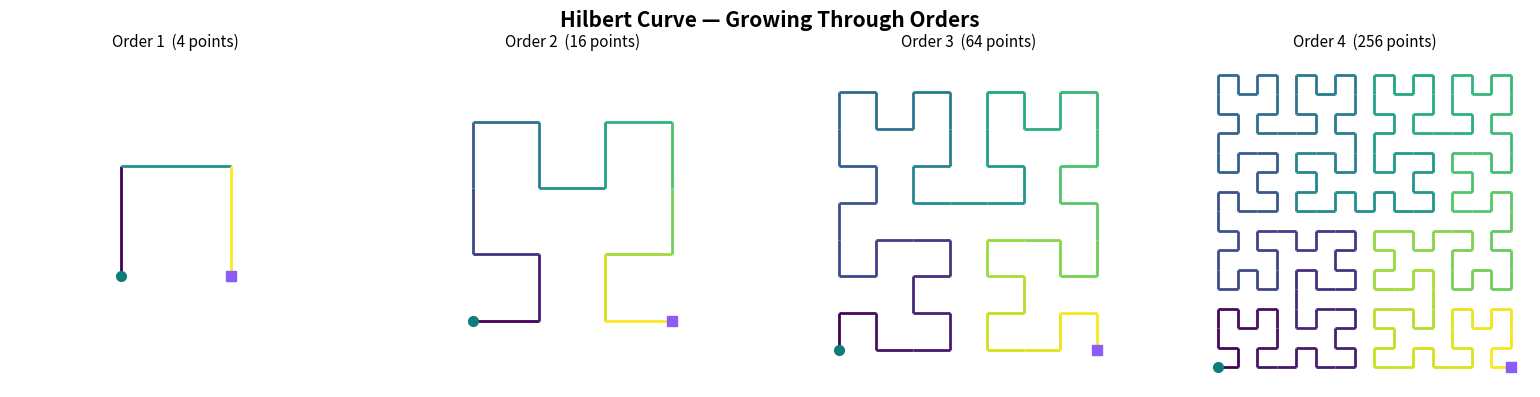
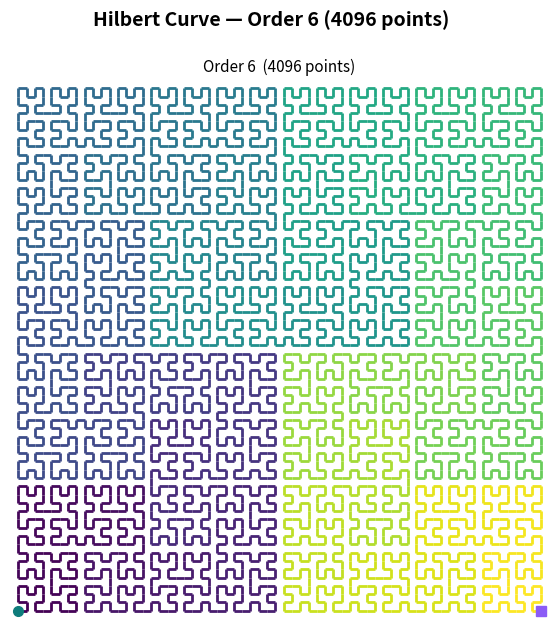

The script that saved these images, in order:
"""
=================================================================
HILBERT CURVE GENERATOR & VISUALIZER
=================================================================
A simple program that generates and draws a Hilbert space-filling
curve of any order.

Run:
    python hilbert_generator.py          # draws orders 1-4 + a big one
    python hilbert_generator.py 5        # draws a single curve of order 5

Concept: a Hilbert curve fills a 2D square with one continuous line.
Higher order = more detail. Built using the d2xy() mapping function.
=================================================================
"""
import sys
import numpy as np
import matplotlib
matplotlib.use("Agg")
import matplotlib.pyplot as plt
from matplotlib.collections import LineCollection

# ----------------------------------------------------------------
# CORE: map a distance d along the curve to an (x, y) grid position
# ----------------------------------------------------------------
def d2xy(n, d):
    """n = grid side (power of 2), d = distance along curve (0..n*n-1)."""
    rx = ry = 0
    x = y = 0
    t = d
    s = 1
    while s < n:
        rx = 1 & (t // 2)
        ry = 1 & (t ^ rx)
        if ry == 0:                       # rotate the quadrant
            if rx == 1:
                x = s - 1 - x
                y = s - 1 - y
            x, y = y, x
        x += s * rx
        y += s * ry
        t //= 4
        s *= 2
    return x, y

def hilbert_points(order):
    """Return the list of (x, y) points that make up a Hilbert curve."""
    n = 2 ** order
    return [d2xy(n, d) for d in range(n * n)]

# ----------------------------------------------------------------
# DRAW a single curve, coloured along its length (start -> end)
# ----------------------------------------------------------------
def draw_curve(order, ax):
    pts = hilbert_points(order)
    xs = [p[0] for p in pts]
    ys = [p[1] for p in pts]
    # build coloured segments so we can see the path direction
    points = np.array([xs, ys]).T.reshape(-1, 1, 2)
    segments = np.concatenate([points[:-1], points[1:]], axis=1)
    lc = LineCollection(segments, cmap="viridis", linewidth=2)
    lc.set_array(np.linspace(0, 1, len(segments)))
    ax.add_collection(lc)
    ax.plot(xs[0], ys[0], "o", color="#0E7C7B", markersize=7)   # start
    ax.plot(xs[-1], ys[-1], "s", color="#8B5CF6", markersize=7)  # end
    ax.set_xlim(-1, 2 ** order)
    ax.set_ylim(-1, 2 ** order)
    ax.set_aspect("equal")
    ax.axis("off")
    ax.set_title(f"Order {order}  ({len(pts)} points)", fontsize=11)

# ----------------------------------------------------------------
# MAIN
# ----------------------------------------------------------------
def main():
    if len(sys.argv) > 1:
        # single curve of the requested order
        order = int(sys.argv[1])
        fig, ax = plt.subplots(figsize=(6, 6))
        draw_curve(order, ax)
        plt.suptitle(f"Hilbert Curve — Order {order}", fontsize=14, fontweight="bold")
        out = f"hilbert_order_{order}.png"
        plt.savefig(out, dpi=120, bbox_inches="tight")
        print(f"Saved {out}")
        # print some facts
        n = 2 ** order
        print(f"Grid size : {n} x {n}")
        print(f"Points    : {n*n}")
        print(f"Curve length (steps): {n*n - 1}")
    else:
        # progression of orders 1-4
        fig, axes = plt.subplots(1, 4, figsize=(16, 4))
        for i, order in enumerate([1, 2, 3, 4]):
            draw_curve(order, axes[i])
        plt.suptitle("Hilbert Curve — Growing Through Orders", fontsize=15, fontweight="bold")
        plt.tight_layout()
        plt.savefig("hilbert_orders.png", dpi=120, bbox_inches="tight")
        print("Saved hilbert_orders.png")

        # one big detailed curve
        fig, ax = plt.subplots(figsize=(7, 7))
        draw_curve(6, ax)
        plt.suptitle("Hilbert Curve — Order 6 (4096 points)", fontsize=14, fontweight="bold")
        plt.savefig("hilbert_big.png", dpi=120, bbox_inches="tight")
        print("Saved hilbert_big.png")

    # demonstrate the mapping numerically
    print("\nExample mapping (order 2, 4x4 grid):")
    print("distance d -> (x, y) position")
    for d in range(16):
        x, y = d2xy(4, d)
        print(f"  d={d:>2}  ->  ({x}, {y})")

if __name__ == "__main__":
    main()
